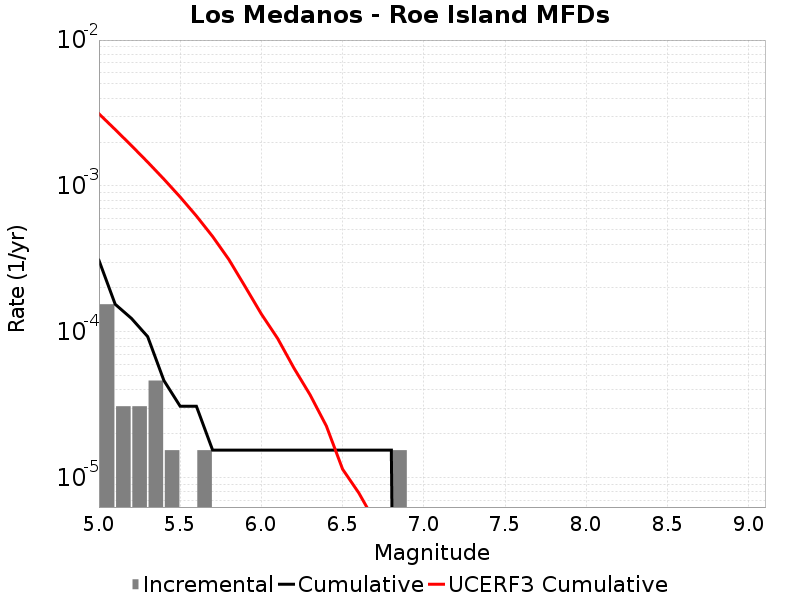

Source data for this figure (header and first rows):
Magnitude, Incremental Rate, Cumulative Rate, UCERF3 Cumulative Rate
5.05, 1.54797E-4, 3.09594E-4, 0.003125
5.15, 3.09594E-5, 1.54797E-4, 0.002438
5.25, 3.09594E-5, 1.238376E-4, 0.001892
5.35, 4.64391E-5, 9.28782E-5, 0.001458
5.45, 1.54797E-5, 4.64391E-5, 0.001114
5.55, 0.0, 3.09594E-5, 8.4042136E-4
5.65, 1.54797E-5, 3.09594E-5, 6.231265E-4
5.75, 0.0, 1.54797E-5, 4.5052308E-4
5.85, 0.0, 1.54797E-5, 3.134193E-4
5.95, 0.0, 1.54797E-5, 2.045139E-4
6.05, 0.0, 1.54797E-5, 1.3258882E-4
6.15, 0.0, 1.54797E-5, 9.026181E-5
6.25, 0.0, 1.54797E-5, 5.6640616E-5
6.35, 0.0, 1.54797E-5, 3.705553E-5
6.45, 0.0, 1.54797E-5, 2.267771E-5
6.55, 0.0, 1.54797E-5, 1.14674385E-5
6.65, 0.0, 1.54797E-5, 7.877603E-6
6.75, 0.0, 1.54797E-5, 5.0038957E-6
6.85, 1.54797E-5, 1.54797E-5, 4.4870417E-6
6.95, 0.0, 0.0, 4.1276876E-6
7.05, 0.0, 0.0, 3.5175315E-6
7.15, 0.0, 0.0, 2.9254754E-6
7.25, 0.0, 0.0, 2.2574675E-6
7.35, 0.0, 0.0, 1.5099544E-6
7.45, 0.0, 0.0, 8.0351464E-7
7.55, 0.0, 0.0, 4.4282874E-7
7.65, 0.0, 0.0, 2.4059148E-7
7.75, 0.0, 0.0, 2.8536205E-9
7.85, 0.0, 0.0, 0.0
7.95, 0.0, 0.0, 0.0
8.05, 0.0, 0.0, 0.0
8.15, 0.0, 0.0, 0.0
8.25, 0.0, 0.0, 0.0
8.35, 0.0, 0.0, 0.0
8.45, 0.0, 0.0, 0.0
8.55, 0.0, 0.0, 0.0
8.65, 0.0, 0.0, 0.0
8.75, 0.0, 0.0, 0.0
8.85, 0.0, 0.0, 0.0
8.95, 0.0, 0.0, 0.0
9.05, 0.0, 0.0, 0.0
